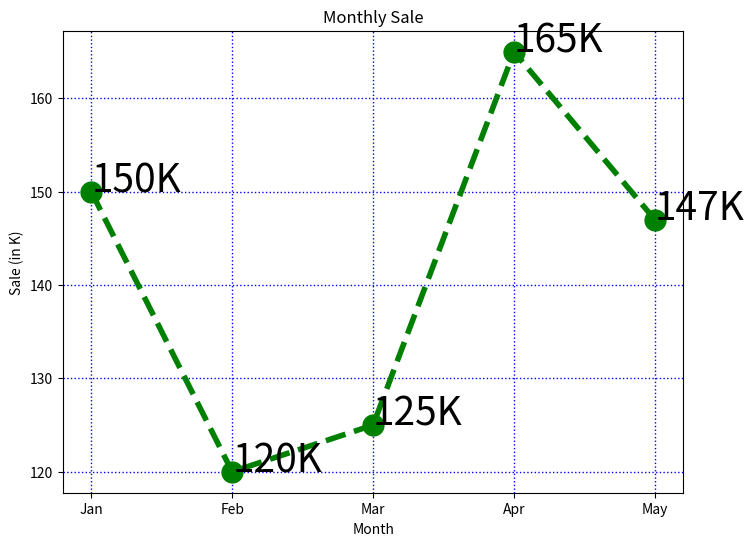

Generate this figure with matplotlib:
import matplotlib.pyplot as plt
import numpy as np

# Create plot
plt.figure(figsize=(8, 6))

# sales data
months = ["Jan", "Feb", "Mar", "Apr", "May"]
sales = [150, 120, 125, 165, 147]

# Create chart - line
plt.plot(months, sales, 
        color='green',
        linewidth=4,
        marker="o",
        markersize=15,
        linestyle="--"
    )
plt.title("Monthly Sale")
plt.xlabel("Month")
plt.ylabel("Sale (in K)")


# Customize the grid
plt.grid(color='blue', linestyle=':', linewidth=1)  # Custom grid appearance


# Annotate each data point with its value
for i, value in enumerate(sales):
    plt.text(months[i], value, f'{value}K', fontsize=28)  # Show value in thousands

plt.show()


